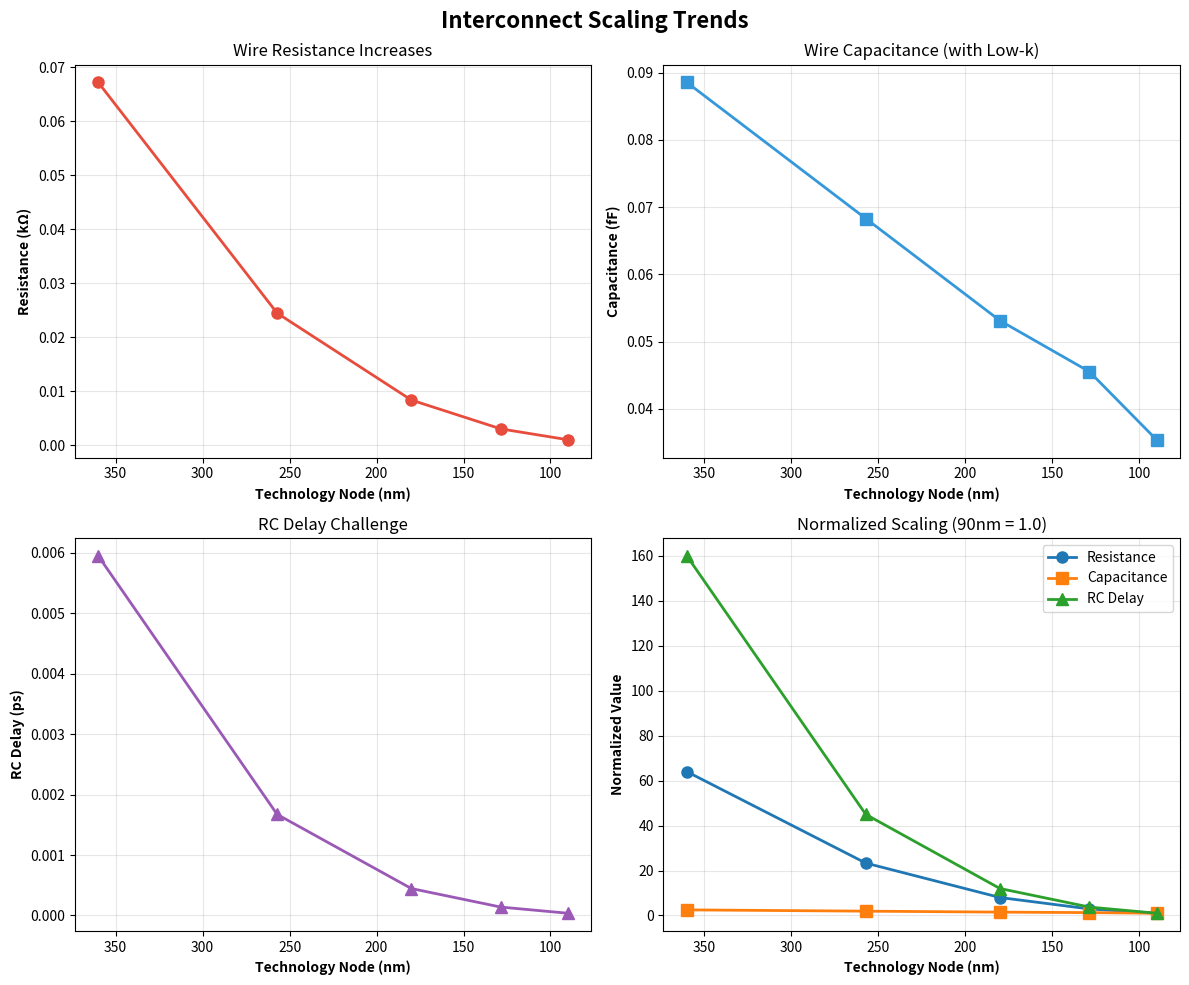

Reproduce this figure in Python.
import numpy as np
import matplotlib.pyplot as plt

class InterconnectModel:
    """Model interconnect scaling behavior across technology nodes"""
    
    def __init__(self):
        # Material properties
        self.rho_cu = 1.7e-8  # Copper resistivity (Ω·m)
        self.k_sio2 = 4.0     # SiO2 dielectric constant
        self.epsilon_0 = 8.854e-12  # Vacuum permittivity
        
    def wire_resistance(self, length, width, height):
        """Calculate wire resistance"""
        area = width * height
        return self.rho_cu * length / area
    
    def wire_capacitance(self, length, width, spacing, k_eff):
        """Simplified parallel-plate capacitance model"""
        epsilon = k_eff * self.epsilon_0
        return epsilon * length * width / spacing
    
    def rc_delay(self, length, width, height, spacing, k_eff):
        """Calculate interconnect RC delay"""
        R = self.wire_resistance(length, width, height)
        C = self.wire_capacitance(length, width, spacing, k_eff)
        return R * C
    
    def scaling_analysis(self, base_feature_size=90e-9):
        """Analyze interconnect behavior across technology nodes"""
        scaling_factors = np.array([1, 0.7, 0.5, 0.35, 0.25])  # Technology scaling
        nodes = base_feature_size / scaling_factors * 1e9  # Convert to nm
        
        # Base wire parameters (at 90nm node)
        base_length = 1000e-9  # 1 µm wire
        base_width = 90e-9
        base_height = 180e-9
        base_spacing = 90e-9
        
        # Dielectric evolution
        k_values = [4.0, 3.6, 3.0, 2.7, 2.5]
        
        delays = []
        resistances = []
        capacitances = []
        
        for i, s in enumerate(scaling_factors):
            # Scaled dimensions
            length = base_length / s  # Wire length scales with chip size
            width = base_width * s
            height = base_height * s
            spacing = base_spacing * s
            
            R = self.wire_resistance(length, width, height)
            C = self.wire_capacitance(length, width, spacing, k_values[i])
            delay = R * C
            
            resistances.append(R / 1e3)  # Convert to kΩ
            capacitances.append(C / 1e-15)  # Convert to fF
            delays.append(delay / 1e-12)  # Convert to ps
        
        return nodes, resistances, capacitances, delays
    
    def plot_scaling_trends(self):
        """Visualize interconnect scaling challenges"""
        nodes, R, C, delays = self.scaling_analysis()
        
        fig, axes = plt.subplots(2, 2, figsize=(12, 10))
        fig.suptitle('Interconnect Scaling Trends', fontsize=16, fontweight='bold')
        
        # Resistance vs node
        axes[0, 0].plot(nodes, R, 'o-', color='#e74c3c', linewidth=2, markersize=8)
        axes[0, 0].set_xlabel('Technology Node (nm)', fontweight='bold')
        axes[0, 0].set_ylabel('Resistance (kΩ)', fontweight='bold')
        axes[0, 0].set_title('Wire Resistance Increases')
        axes[0, 0].grid(True, alpha=0.3)
        axes[0, 0].invert_xaxis()
        
        # Capacitance vs node
        axes[0, 1].plot(nodes, C, 's-', color='#3498db', linewidth=2, markersize=8)
        axes[0, 1].set_xlabel('Technology Node (nm)', fontweight='bold')
        axes[0, 1].set_ylabel('Capacitance (fF)', fontweight='bold')
        axes[0, 1].set_title('Wire Capacitance (with Low-k)')
        axes[0, 1].grid(True, alpha=0.3)
        axes[0, 1].invert_xaxis()
        
        # RC Delay vs node
        axes[1, 0].plot(nodes, delays, '^-', color='#9b59b6', linewidth=2, markersize=8)
        axes[1, 0].set_xlabel('Technology Node (nm)', fontweight='bold')
        axes[1, 0].set_ylabel('RC Delay (ps)', fontweight='bold')
        axes[1, 0].set_title('RC Delay Challenge')
        axes[1, 0].grid(True, alpha=0.3)
        axes[1, 0].invert_xaxis()
        
        # Normalized comparison
        axes[1, 1].plot(nodes, R / R[0], 'o-', label='Resistance', linewidth=2, markersize=8)
        axes[1, 1].plot(nodes, C / C[0], 's-', label='Capacitance', linewidth=2, markersize=8)
        axes[1, 1].plot(nodes, delays / delays[0], '^-', label='RC Delay', linewidth=2, markersize=8)
        axes[1, 1].set_xlabel('Technology Node (nm)', fontweight='bold')
        axes[1, 1].set_ylabel('Normalized Value', fontweight='bold')
        axes[1, 1].set_title('Normalized Scaling (90nm = 1.0)')
        axes[1, 1].legend()
        axes[1, 1].grid(True, alpha=0.3)
        axes[1, 1].invert_xaxis()
        
        plt.tight_layout()
        plt.savefig('interconnect_scaling.png', dpi=300, bbox_inches='tight')
        plt.show()
        
        # Print summary
        print("\n=== Interconnect Scaling Analysis ===")
        print(f"{'Node (nm)':<12} {'R (kΩ)':<12} {'C (fF)':<12} {'Delay (ps)':<12}")
        print("-" * 50)
        for i in range(len(nodes)):
            print(f"{nodes[i]:<12.1f} {R[i]:<12.3f} {C[i]:<12.3f} {delays[i]:<12.3f}")

# Run simulation
if __name__ == "__main__":
    model = InterconnectModel()
    model.plot_scaling_trends()